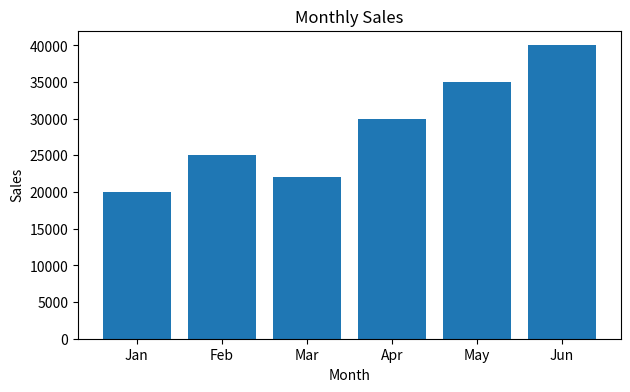
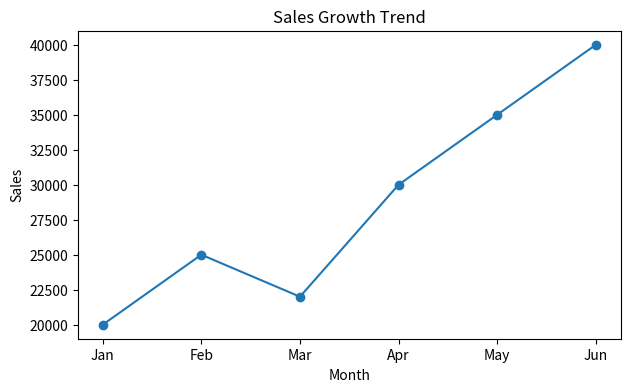
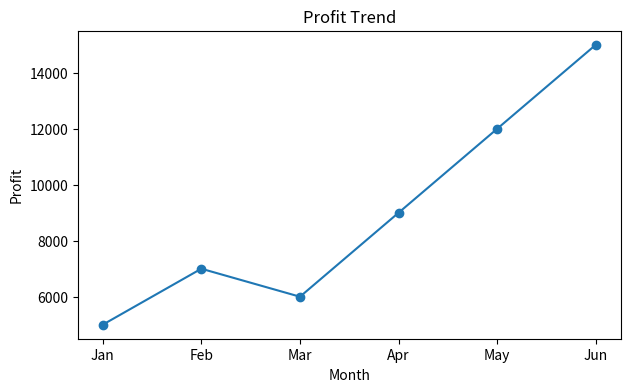
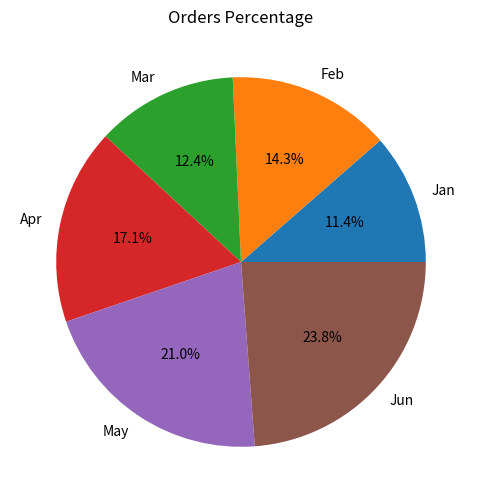
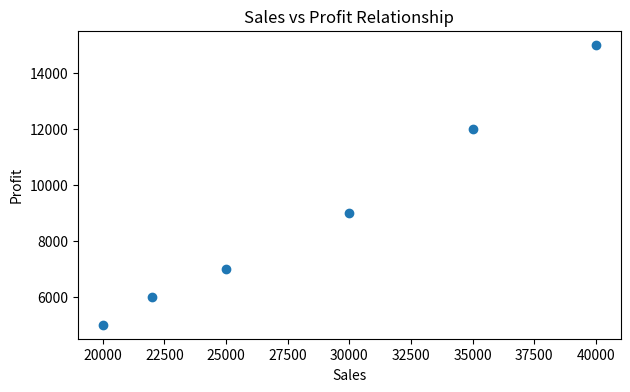
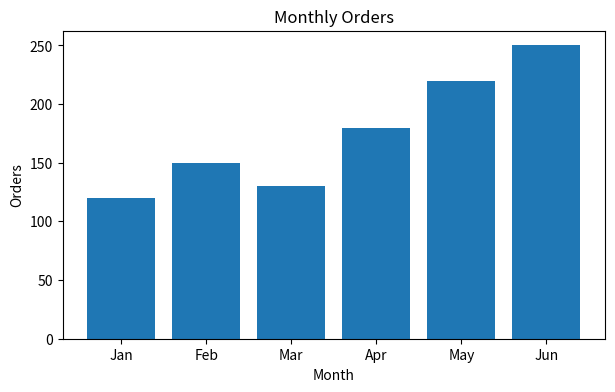

Python code for these plots, in order:
import pandas as pd
import matplotlib.pyplot as plt

# Dataset
data = {
    "Month": ["Jan","Feb","Mar","Apr","May","Jun"],
    "Sales": [20000,25000,22000,30000,35000,40000],
    "Orders": [120,150,130,180,220,250],
    "Profit": [5000,7000,6000,9000,12000,15000]
}

df = pd.DataFrame(data)

print(df)


# 1. BAR GRAPH - Sales
plt.figure(figsize=(7,4))
plt.bar(df["Month"], df["Sales"])
plt.title("Monthly Sales")
plt.xlabel("Month")
plt.ylabel("Sales")
plt.show()


# 2. LINE GRAPH - Sales Trend
plt.figure(figsize=(7,4))
plt.plot(df["Month"], df["Sales"], marker="o")
plt.title("Sales Growth Trend")
plt.xlabel("Month")
plt.ylabel("Sales")
plt.show()


# 3. LINE GRAPH - Profit
plt.figure(figsize=(7,4))
plt.plot(df["Month"], df["Profit"], marker="o")
plt.title("Profit Trend")
plt.xlabel("Month")
plt.ylabel("Profit")
plt.show()


# 4. PIE CHART - Order Distribution
plt.figure(figsize=(6,6))
plt.pie(df["Orders"], labels=df["Month"], autopct="%1.1f%%")
plt.title("Orders Percentage")
plt.show()


# 5. SCATTER GRAPH - Sales vs Profit
plt.figure(figsize=(7,4))
plt.scatter(df["Sales"], df["Profit"])
plt.title("Sales vs Profit Relationship")
plt.xlabel("Sales")
plt.ylabel("Profit")
plt.show()


# 6. BAR GRAPH - Orders
plt.figure(figsize=(7,4))
plt.bar(df["Month"], df["Orders"])
plt.title("Monthly Orders")
plt.xlabel("Month")
plt.ylabel("Orders")
plt.show()
